The GitHub repository sai-rohit-gupta/ML-Anhalt contains a labelled image folder "edge_detected" with 3 categories: bowls, cups, plates. Examples follow, each with its label.

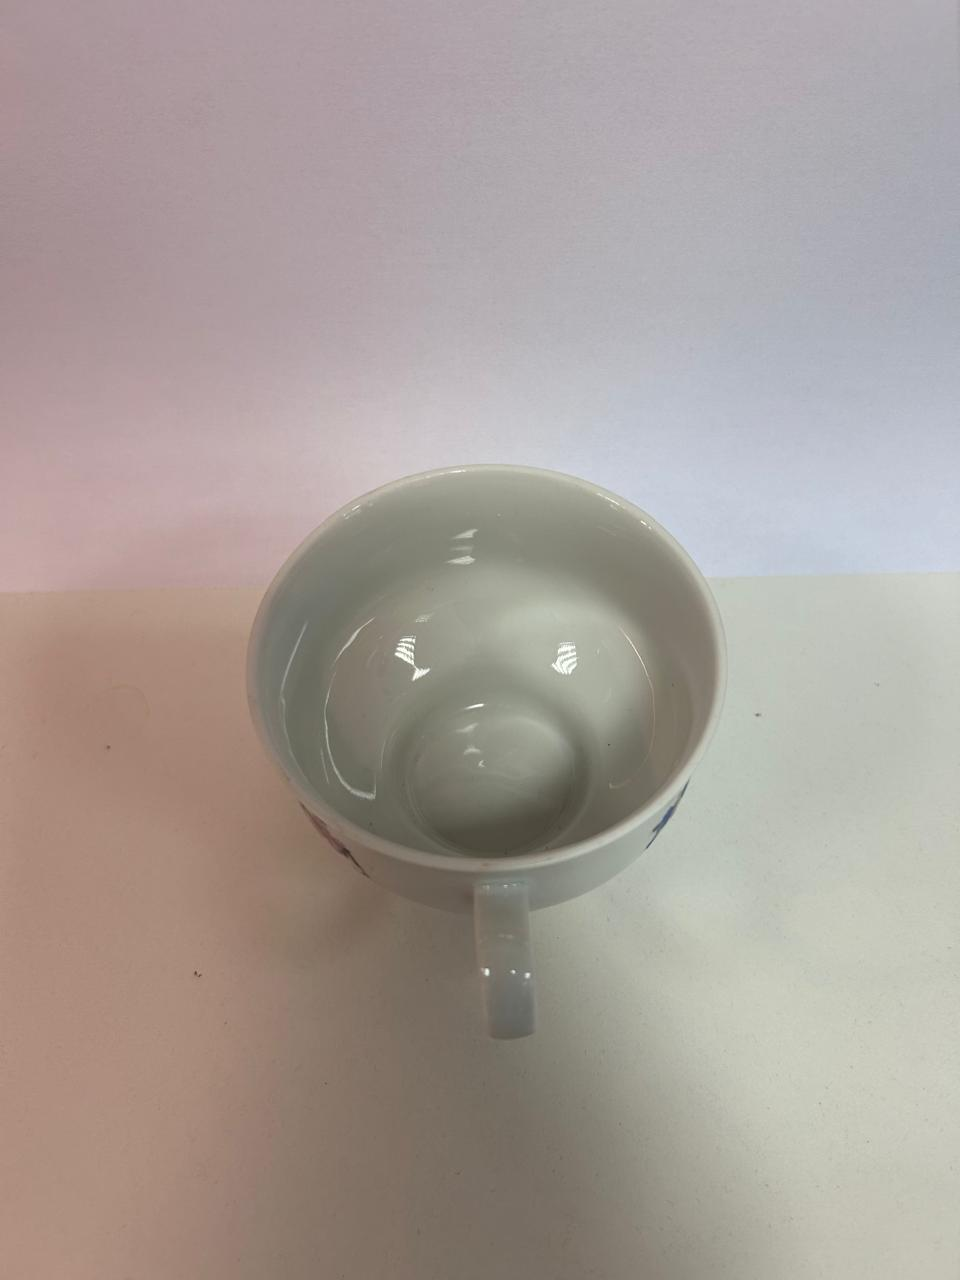
Label: cups

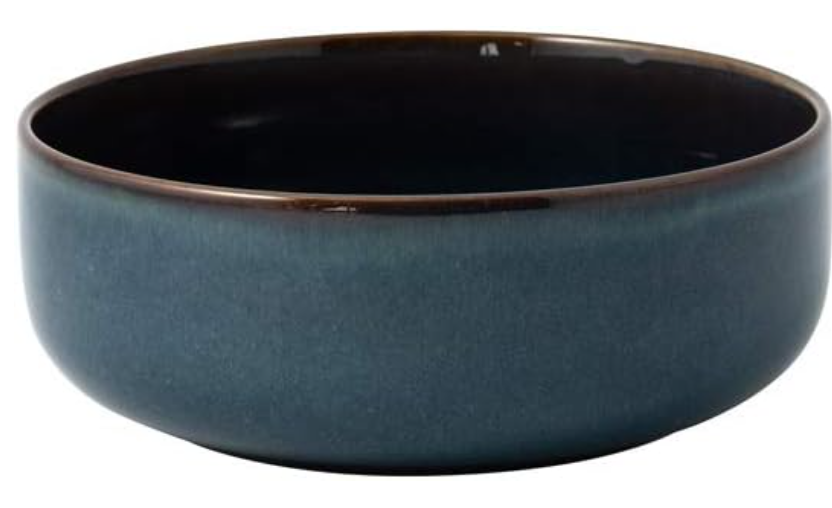
Label: bowls

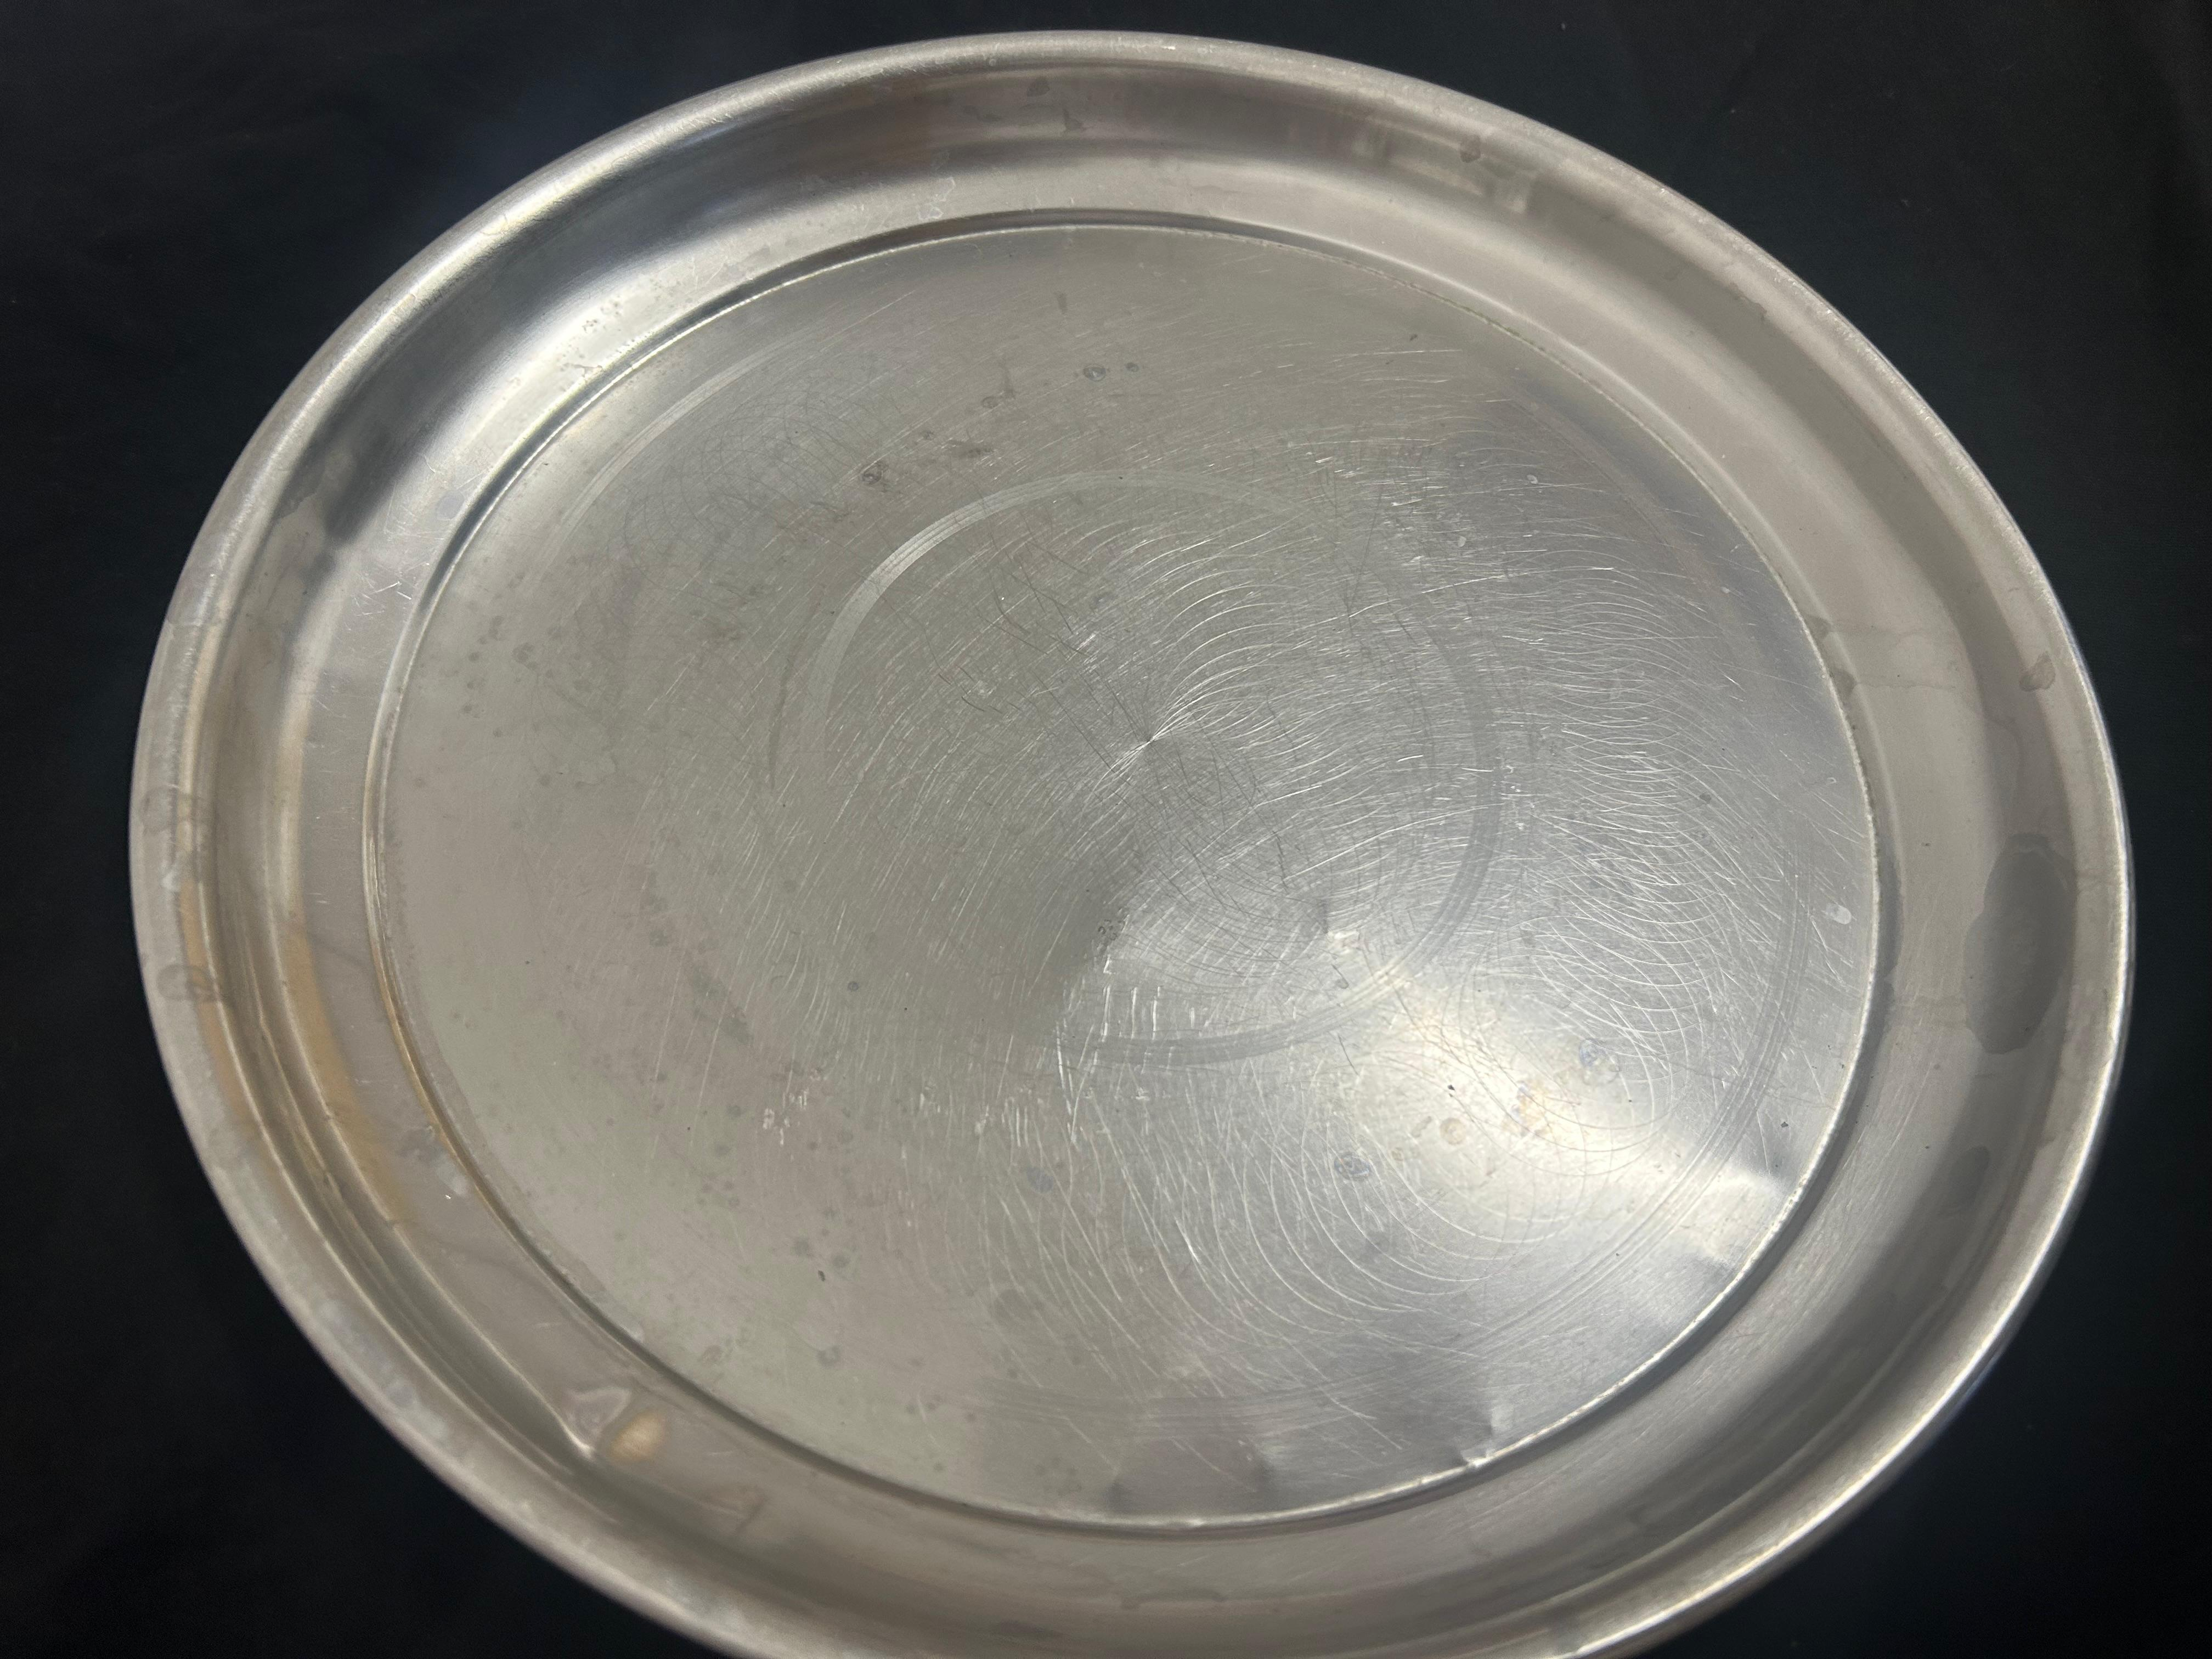
Label: plates

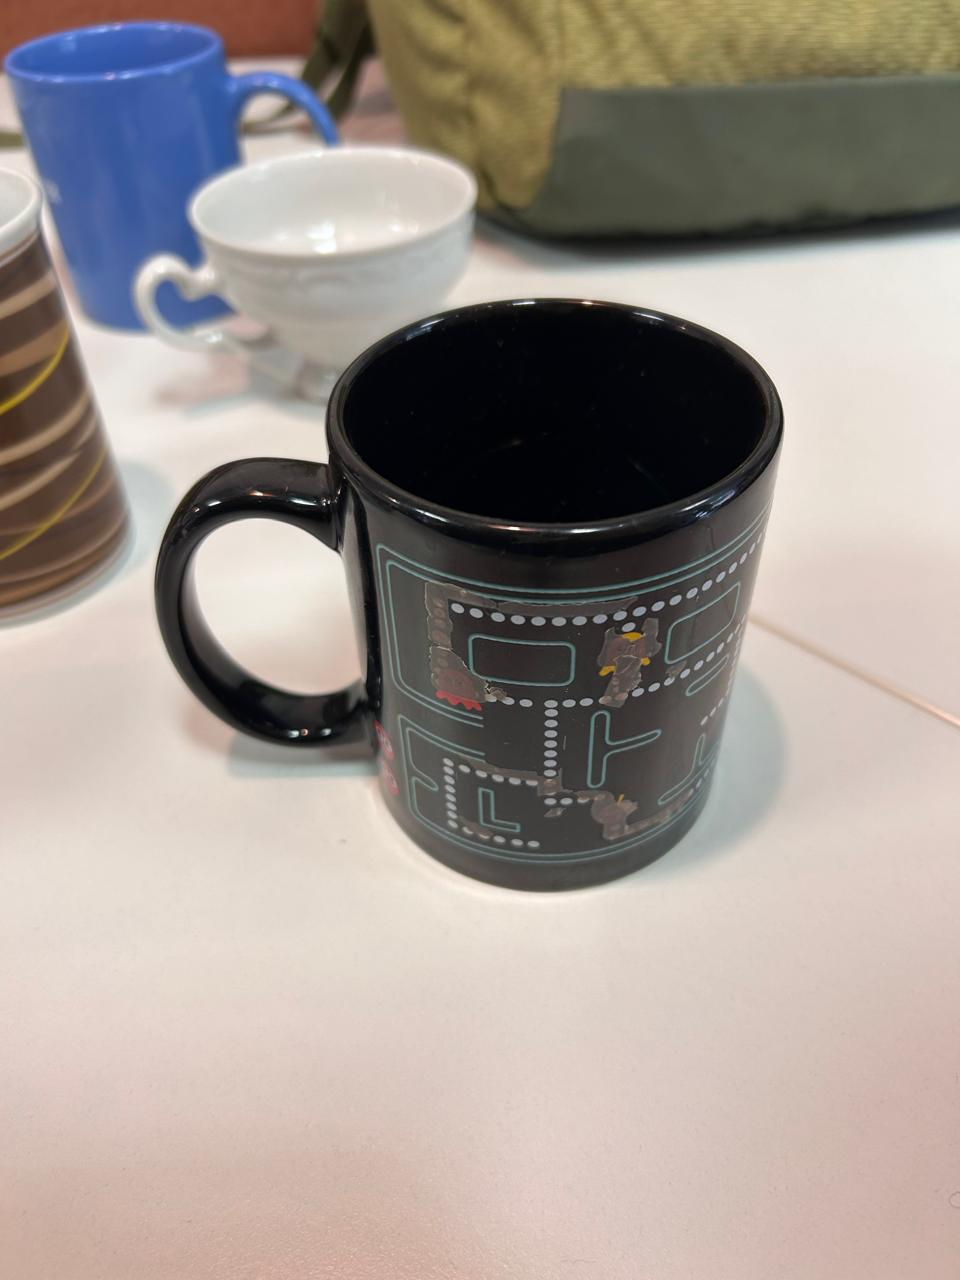
Label: cups

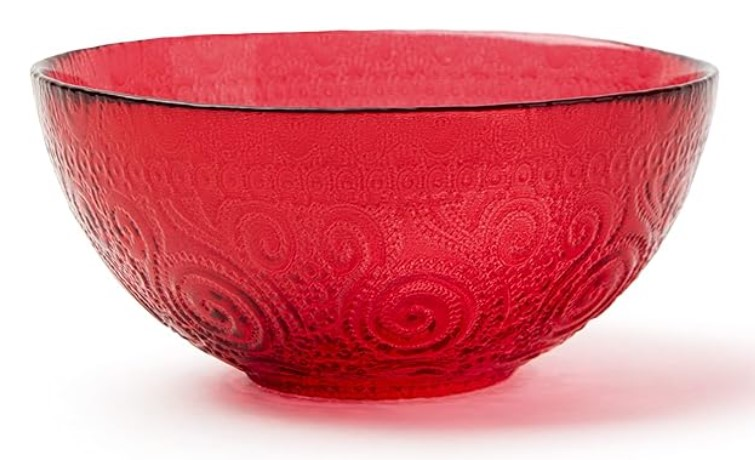
Label: bowls

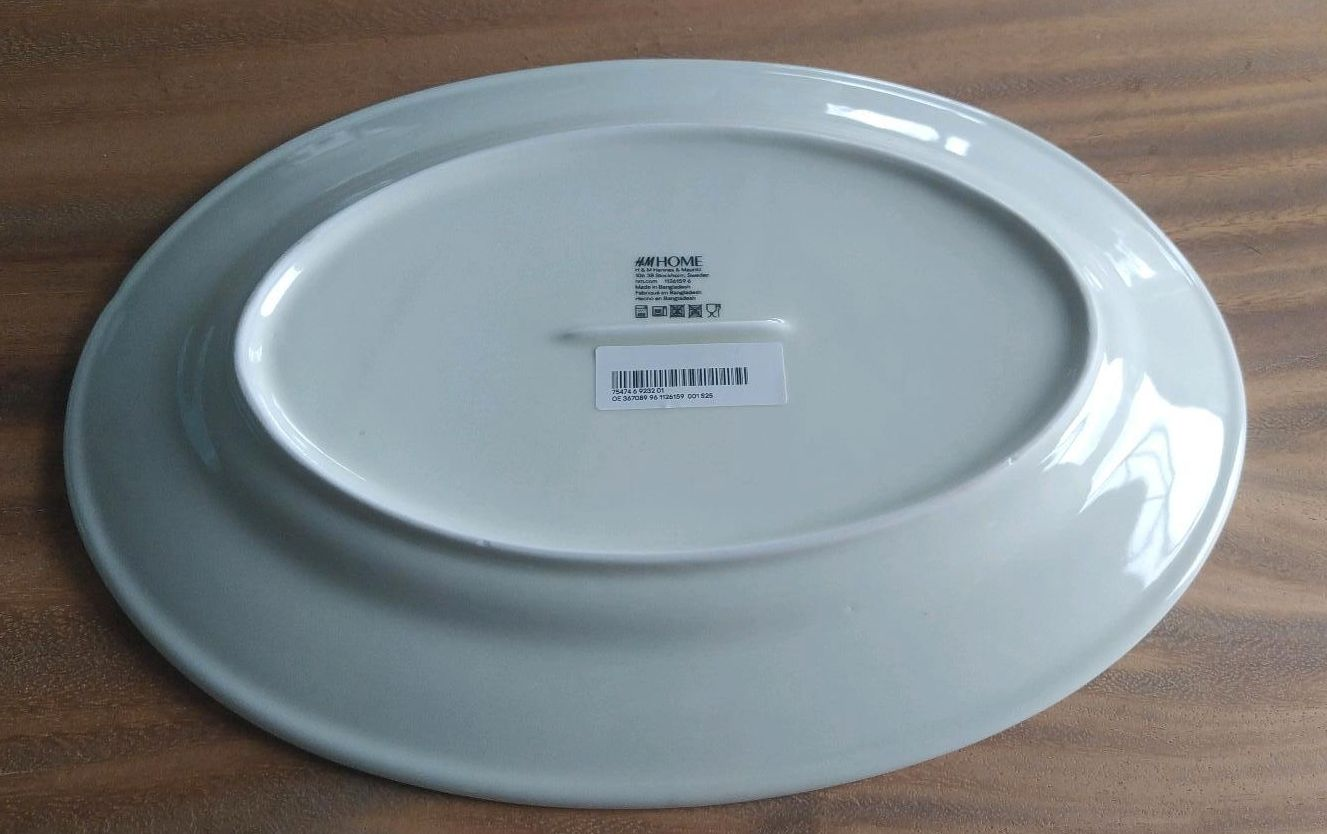
Label: plates
